Labelled photos from "cropped_images", an image-classification folder in Katsure/cropped_images. The possible labels are: down, flagged, standing.

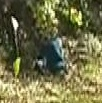
Label: down

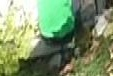
Label: down

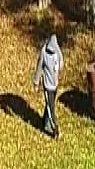
Label: standing

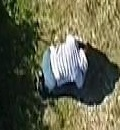
Label: down

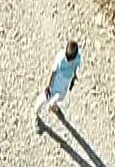
Label: standing

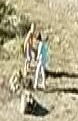
Label: standing
